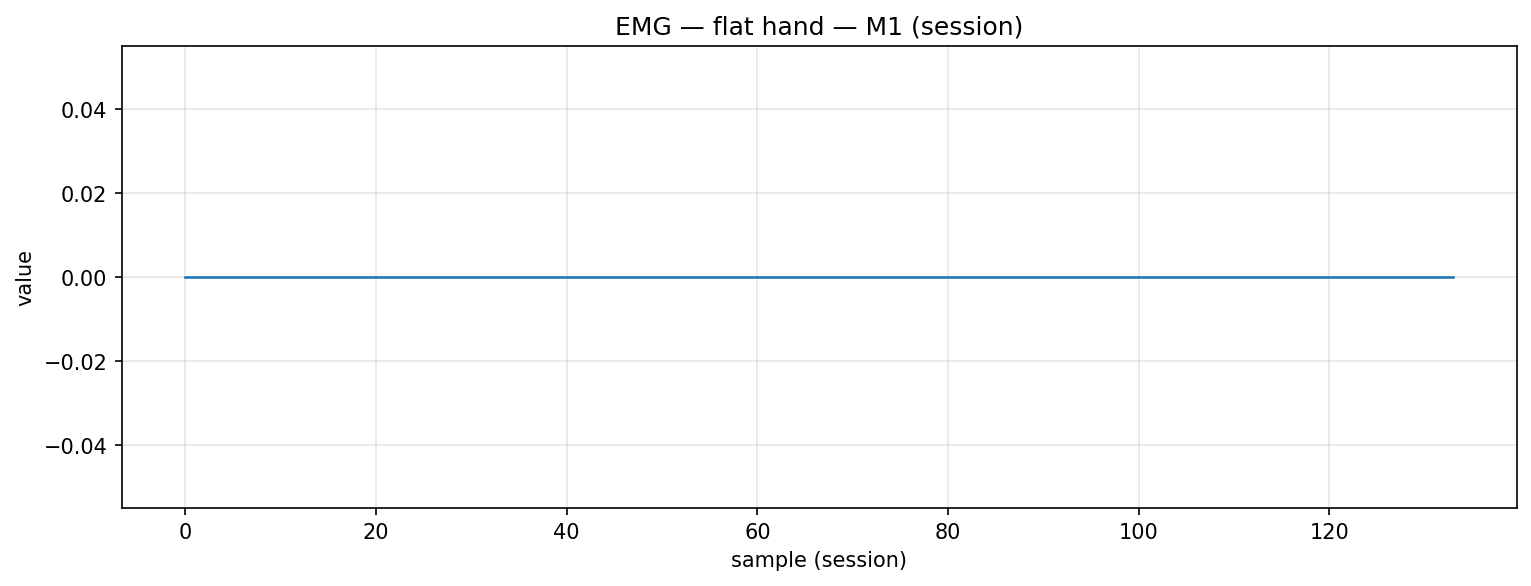

Source data for this figure (header and first rows):
timestamp, device, address, char_uuid, label, col_index, value, payload_ascii, payload_hex
2025-11-20T14:12:36.965, MyoWareSensor1, 88:13:BF:14:F7:1E, f3a56edf-8f1e-4533-93bf-5601b2e91308, flat_hand, 1, 0.0, 0.00, 302e3030
2025-11-20T14:12:37.010, MyoWareSensor1, 88:13:BF:14:F7:1E, f3a56edf-8f1e-4533-93bf-5601b2e91308, flat_hand, 1, 0.0, 0.00, 302e3030
2025-11-20T14:12:37.052, MyoWareSensor1, 88:13:BF:14:F7:1E, f3a56edf-8f1e-4533-93bf-5601b2e91308, flat_hand, 1, 0.0, 0.00, 302e3030
2025-11-20T14:12:37.096, MyoWareSensor1, 88:13:BF:14:F7:1E, f3a56edf-8f1e-4533-93bf-5601b2e91308, flat_hand, 1, 0.0, 0.00, 302e3030
2025-11-20T14:12:37.140, MyoWareSensor1, 88:13:BF:14:F7:1E, f3a56edf-8f1e-4533-93bf-5601b2e91308, flat_hand, 1, 0.0, 0.00, 302e3030
2025-11-20T14:12:37.184, MyoWareSensor1, 88:13:BF:14:F7:1E, f3a56edf-8f1e-4533-93bf-5601b2e91308, flat_hand, 1, 0.0, 0.00, 302e3030
2025-11-20T14:12:37.228, MyoWareSensor1, 88:13:BF:14:F7:1E, f3a56edf-8f1e-4533-93bf-5601b2e91308, flat_hand, 1, 0.0, 0.00, 302e3030
2025-11-20T14:12:37.272, MyoWareSensor1, 88:13:BF:14:F7:1E, f3a56edf-8f1e-4533-93bf-5601b2e91308, flat_hand, 1, 0.0, 0.00, 302e3030
2025-11-20T14:12:37.315, MyoWareSensor1, 88:13:BF:14:F7:1E, f3a56edf-8f1e-4533-93bf-5601b2e91308, flat_hand, 1, 0.0, 0.00, 302e3030
2025-11-20T14:12:37.361, MyoWareSensor1, 88:13:BF:14:F7:1E, f3a56edf-8f1e-4533-93bf-5601b2e91308, flat_hand, 1, 0.0, 0.00, 302e3030
2025-11-20T14:12:37.414, MyoWareSensor1, 88:13:BF:14:F7:1E, f3a56edf-8f1e-4533-93bf-5601b2e91308, flat_hand, 1, 0.0, 0.00, 302e3030
2025-11-20T14:12:37.447, MyoWareSensor1, 88:13:BF:14:F7:1E, f3a56edf-8f1e-4533-93bf-5601b2e91308, flat_hand, 1, 0.0, 0.00, 302e3030
2025-11-20T14:12:37.490, MyoWareSensor1, 88:13:BF:14:F7:1E, f3a56edf-8f1e-4533-93bf-5601b2e91308, flat_hand, 1, 0.0, 0.00, 302e3030
2025-11-20T14:12:37.542, MyoWareSensor1, 88:13:BF:14:F7:1E, f3a56edf-8f1e-4533-93bf-5601b2e91308, flat_hand, 1, 0.0, 0.00, 302e3030
2025-11-20T14:12:37.579, MyoWareSensor1, 88:13:BF:14:F7:1E, f3a56edf-8f1e-4533-93bf-5601b2e91308, flat_hand, 1, 0.0, 0.00, 302e3030
2025-11-20T14:12:37.624, MyoWareSensor1, 88:13:BF:14:F7:1E, f3a56edf-8f1e-4533-93bf-5601b2e91308, flat_hand, 1, 0.0, 0.00, 302e3030
2025-11-20T14:12:37.666, MyoWareSensor1, 88:13:BF:14:F7:1E, f3a56edf-8f1e-4533-93bf-5601b2e91308, flat_hand, 1, 0.0, 0.00, 302e3030
2025-11-20T14:12:37.710, MyoWareSensor1, 88:13:BF:14:F7:1E, f3a56edf-8f1e-4533-93bf-5601b2e91308, flat_hand, 1, 0.0, 0.00, 302e3030
2025-11-20T14:12:37.752, MyoWareSensor1, 88:13:BF:14:F7:1E, f3a56edf-8f1e-4533-93bf-5601b2e91308, flat_hand, 1, 0.0, 0.00, 302e3030
2025-11-20T14:12:37.799, MyoWareSensor1, 88:13:BF:14:F7:1E, f3a56edf-8f1e-4533-93bf-5601b2e91308, flat_hand, 1, 0.0, 0.00, 302e3030
2025-11-20T14:12:37.841, MyoWareSensor1, 88:13:BF:14:F7:1E, f3a56edf-8f1e-4533-93bf-5601b2e91308, flat_hand, 1, 0.0, 0.00, 302e3030
2025-11-20T14:12:37.884, MyoWareSensor1, 88:13:BF:14:F7:1E, f3a56edf-8f1e-4533-93bf-5601b2e91308, flat_hand, 1, 0.0, 0.00, 302e3030
2025-11-20T14:12:37.928, MyoWareSensor1, 88:13:BF:14:F7:1E, f3a56edf-8f1e-4533-93bf-5601b2e91308, flat_hand, 1, 0.0, 0.00, 302e3030
2025-11-20T14:12:37.977, MyoWareSensor1, 88:13:BF:14:F7:1E, f3a56edf-8f1e-4533-93bf-5601b2e91308, flat_hand, 1, 0.0, 0.00, 302e3030
2025-11-20T14:12:38.017, MyoWareSensor1, 88:13:BF:14:F7:1E, f3a56edf-8f1e-4533-93bf-5601b2e91308, flat_hand, 1, 0.0, 0.00, 302e3030
2025-11-20T14:12:38.059, MyoWareSensor1, 88:13:BF:14:F7:1E, f3a56edf-8f1e-4533-93bf-5601b2e91308, flat_hand, 1, 0.0, 0.00, 302e3030
2025-11-20T14:12:38.102, MyoWareSensor1, 88:13:BF:14:F7:1E, f3a56edf-8f1e-4533-93bf-5601b2e91308, flat_hand, 1, 0.0, 0.00, 302e3030
2025-11-20T14:12:38.157, MyoWareSensor1, 88:13:BF:14:F7:1E, f3a56edf-8f1e-4533-93bf-5601b2e91308, flat_hand, 1, 0.0, 0.00, 302e3030
2025-11-20T14:12:38.189, MyoWareSensor1, 88:13:BF:14:F7:1E, f3a56edf-8f1e-4533-93bf-5601b2e91308, flat_hand, 1, 0.0, 0.00, 302e3030
2025-11-20T14:12:38.231, MyoWareSensor1, 88:13:BF:14:F7:1E, f3a56edf-8f1e-4533-93bf-5601b2e91308, flat_hand, 1, 0.0, 0.00, 302e3030
2025-11-20T14:12:38.278, MyoWareSensor1, 88:13:BF:14:F7:1E, f3a56edf-8f1e-4533-93bf-5601b2e91308, flat_hand, 1, 0.0, 0.00, 302e3030
2025-11-20T14:12:38.320, MyoWareSensor1, 88:13:BF:14:F7:1E, f3a56edf-8f1e-4533-93bf-5601b2e91308, flat_hand, 1, 0.0, 0.00, 302e3030
2025-11-20T14:12:38.365, MyoWareSensor1, 88:13:BF:14:F7:1E, f3a56edf-8f1e-4533-93bf-5601b2e91308, flat_hand, 1, 0.0, 0.00, 302e3030
2025-11-20T14:12:38.397, MyoWareSensor1, 88:13:BF:14:F7:1E, f3a56edf-8f1e-4533-93bf-5601b2e91308, flat_hand, 1, 0.0, 0.00, 302e3030
2025-11-20T14:12:38.453, MyoWareSensor1, 88:13:BF:14:F7:1E, f3a56edf-8f1e-4533-93bf-5601b2e91308, flat_hand, 1, 0.0, 0.00, 302e3030
2025-11-20T14:12:38.499, MyoWareSensor1, 88:13:BF:14:F7:1E, f3a56edf-8f1e-4533-93bf-5601b2e91308, flat_hand, 1, 0.0, 0.00, 302e3030
2025-11-20T14:12:38.537, MyoWareSensor1, 88:13:BF:14:F7:1E, f3a56edf-8f1e-4533-93bf-5601b2e91308, flat_hand, 1, 0.0, 0.00, 302e3030
2025-11-20T14:12:38.584, MyoWareSensor1, 88:13:BF:14:F7:1E, f3a56edf-8f1e-4533-93bf-5601b2e91308, flat_hand, 1, 0.0, 0.00, 302e3030
2025-11-20T14:12:38.621, MyoWareSensor1, 88:13:BF:14:F7:1E, f3a56edf-8f1e-4533-93bf-5601b2e91308, flat_hand, 1, 0.0, 0.00, 302e3030
2025-11-20T14:12:38.676, MyoWareSensor1, 88:13:BF:14:F7:1E, f3a56edf-8f1e-4533-93bf-5601b2e91308, flat_hand, 1, 0.0, 0.00, 302e3030
2025-11-20T14:12:38.716, MyoWareSensor1, 88:13:BF:14:F7:1E, f3a56edf-8f1e-4533-93bf-5601b2e91308, flat_hand, 1, 0.0, 0.00, 302e3030
2025-11-20T14:12:38.759, MyoWareSensor1, 88:13:BF:14:F7:1E, f3a56edf-8f1e-4533-93bf-5601b2e91308, flat_hand, 1, 0.0, 0.00, 302e3030
2025-11-20T14:12:38.796, MyoWareSensor1, 88:13:BF:14:F7:1E, f3a56edf-8f1e-4533-93bf-5601b2e91308, flat_hand, 1, 0.0, 0.00, 302e3030
2025-11-20T14:12:38.840, MyoWareSensor1, 88:13:BF:14:F7:1E, f3a56edf-8f1e-4533-93bf-5601b2e91308, flat_hand, 1, 0.0, 0.00, 302e3030
2025-11-20T14:12:38.888, MyoWareSensor1, 88:13:BF:14:F7:1E, f3a56edf-8f1e-4533-93bf-5601b2e91308, flat_hand, 1, 0.0, 0.00, 302e3030
2025-11-20T14:12:38.934, MyoWareSensor1, 88:13:BF:14:F7:1E, f3a56edf-8f1e-4533-93bf-5601b2e91308, flat_hand, 1, 0.0, 0.00, 302e3030
2025-11-20T14:12:38.966, MyoWareSensor1, 88:13:BF:14:F7:1E, f3a56edf-8f1e-4533-93bf-5601b2e91308, flat_hand, 1, 0.0, 0.00, 302e3030
2025-11-20T14:12:39.014, MyoWareSensor1, 88:13:BF:14:F7:1E, f3a56edf-8f1e-4533-93bf-5601b2e91308, flat_hand, 1, 0.0, 0.00, 302e3030
2025-11-20T14:12:39.060, MyoWareSensor1, 88:13:BF:14:F7:1E, f3a56edf-8f1e-4533-93bf-5601b2e91308, flat_hand, 1, 0.0, 0.00, 302e3030
2025-11-20T14:12:39.108, MyoWareSensor1, 88:13:BF:14:F7:1E, f3a56edf-8f1e-4533-93bf-5601b2e91308, flat_hand, 1, 0.0, 0.00, 302e3030
2025-11-20T14:12:39.152, MyoWareSensor1, 88:13:BF:14:F7:1E, f3a56edf-8f1e-4533-93bf-5601b2e91308, flat_hand, 1, 0.0, 0.00, 302e3030
2025-11-20T14:12:39.197, MyoWareSensor1, 88:13:BF:14:F7:1E, f3a56edf-8f1e-4533-93bf-5601b2e91308, flat_hand, 1, 0.0, 0.00, 302e3030
2025-11-20T14:12:39.240, MyoWareSensor1, 88:13:BF:14:F7:1E, f3a56edf-8f1e-4533-93bf-5601b2e91308, flat_hand, 1, 0.0, 0.00, 302e3030
2025-11-20T14:12:39.284, MyoWareSensor1, 88:13:BF:14:F7:1E, f3a56edf-8f1e-4533-93bf-5601b2e91308, flat_hand, 1, 0.0, 0.00, 302e3030
2025-11-20T14:12:39.333, MyoWareSensor1, 88:13:BF:14:F7:1E, f3a56edf-8f1e-4533-93bf-5601b2e91308, flat_hand, 1, 0.0, 0.00, 302e3030
2025-11-20T14:12:39.371, MyoWareSensor1, 88:13:BF:14:F7:1E, f3a56edf-8f1e-4533-93bf-5601b2e91308, flat_hand, 1, 0.0, 0.00, 302e3030
2025-11-20T14:12:39.406, MyoWareSensor1, 88:13:BF:14:F7:1E, f3a56edf-8f1e-4533-93bf-5601b2e91308, flat_hand, 1, 0.0, 0.00, 302e3030
2025-11-20T14:12:39.459, MyoWareSensor1, 88:13:BF:14:F7:1E, f3a56edf-8f1e-4533-93bf-5601b2e91308, flat_hand, 1, 0.0, 0.00, 302e3030
2025-11-20T14:12:39.505, MyoWareSensor1, 88:13:BF:14:F7:1E, f3a56edf-8f1e-4533-93bf-5601b2e91308, flat_hand, 1, 0.0, 0.00, 302e3030
2025-11-20T14:12:39.545, MyoWareSensor1, 88:13:BF:14:F7:1E, f3a56edf-8f1e-4533-93bf-5601b2e91308, flat_hand, 1, 0.0, 0.00, 302e3030
... 74 more rows
